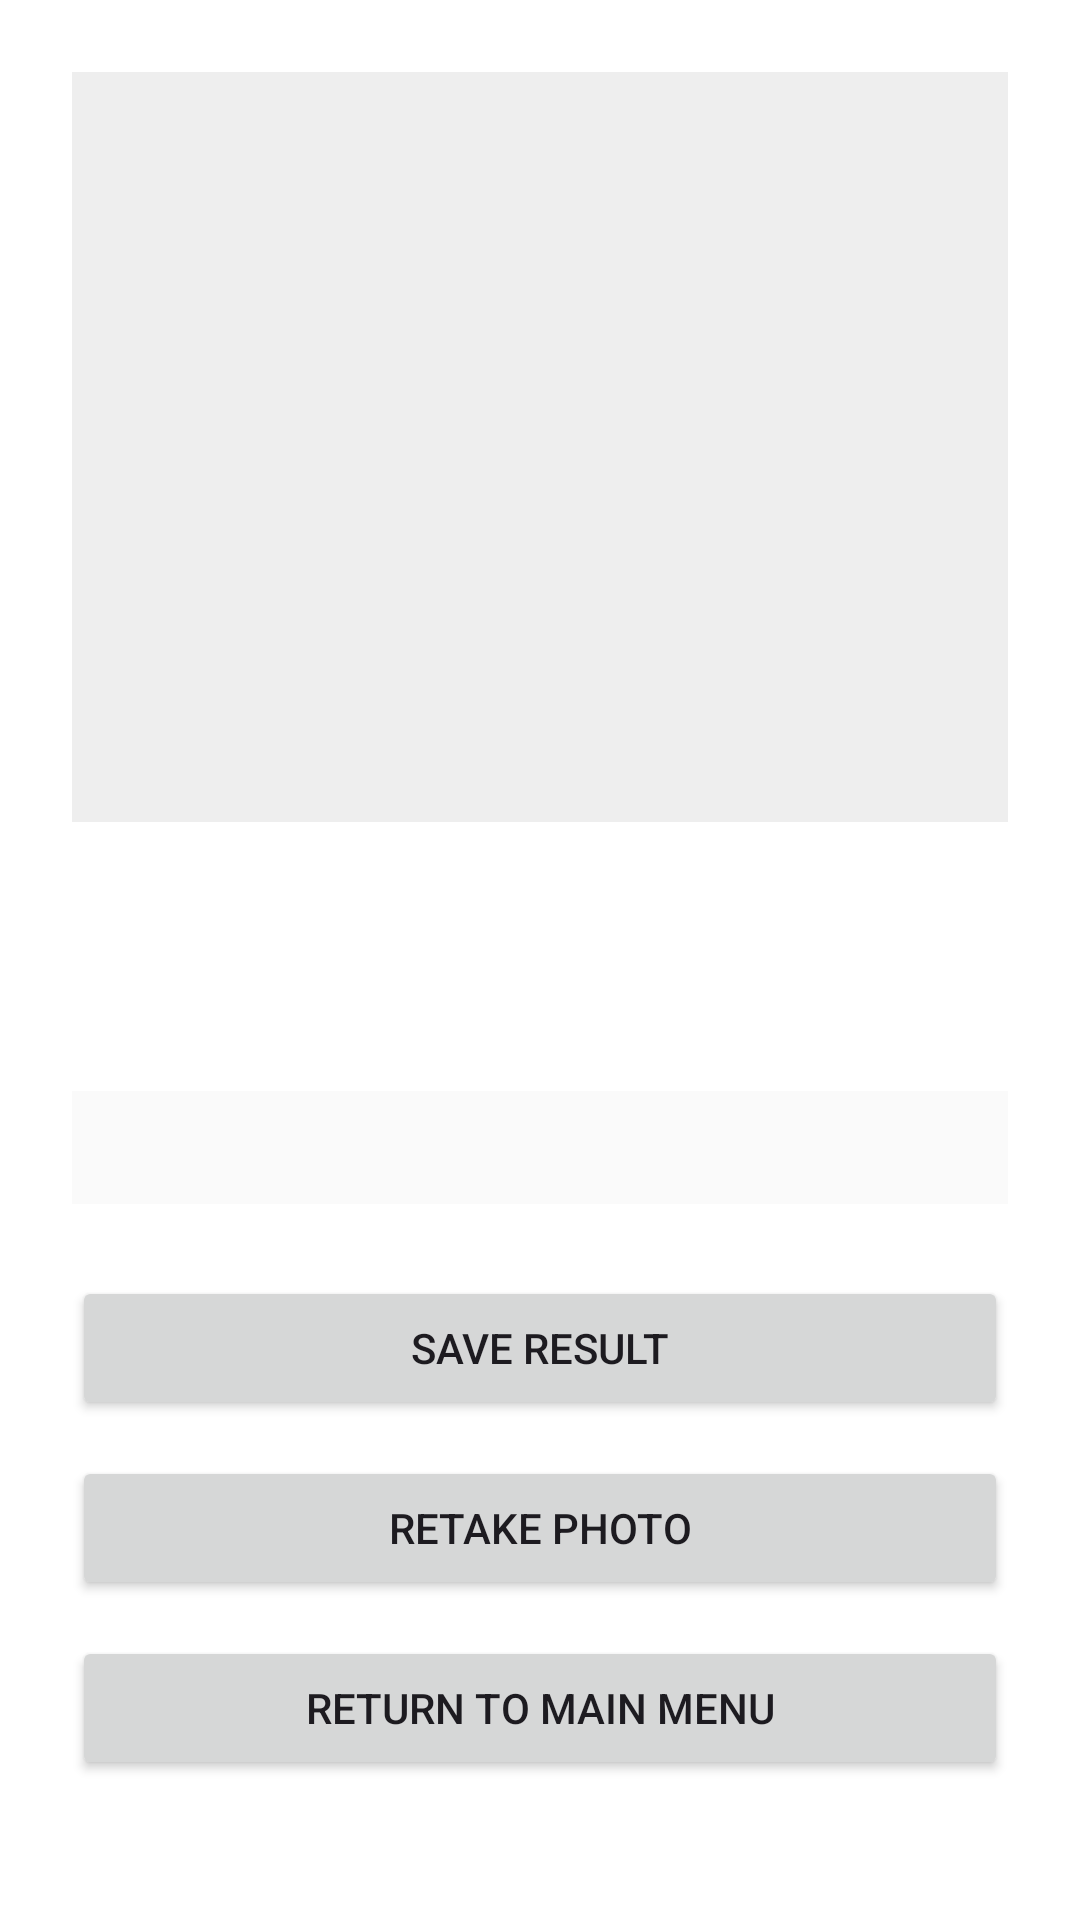

Layout XML and referenced resources for this Android screen:
<!-- AndroidManifest.xml: application theme Theme.RiceEye -->
<!-- res/layout/activity_rice_result.xml -->
<?xml version="1.0" encoding="utf-8"?>
<ScrollView xmlns:android="http://schemas.android.com/apk/res/android"
    android:layout_width="match_parent"
    android:layout_height="match_parent"
    android:padding="24dp"
    android:background="#FFFFFF">

    <LinearLayout
        android:orientation="vertical"
        android:layout_width="match_parent"
        android:layout_height="wrap_content"
        android:gravity="center_horizontal">

        
        <ImageView
            android:id="@+id/resultImage"
            android:layout_width="match_parent"
            android:layout_height="250dp"
            android:scaleType="centerCrop"
            android:background="#EEE"
            android:contentDescription="Analyzed rice image" />

        
        <TextView
            android:id="@+id/txtLabel"
            android:layout_marginTop="16dp"
            android:textSize="22sp"
            android:textStyle="bold"
            android:textColor="#000000"
            android:layout_width="wrap_content"
            android:layout_height="wrap_content" />

        <TextView
            android:id="@+id/txtConfidence"
            android:layout_marginTop="4dp"
            android:textSize="18sp"
            android:textColor="#555555"
            android:layout_width="wrap_content"
            android:layout_height="wrap_content" />

        
        <TextView
            android:id="@+id/txtAllScores"
            android:layout_marginTop="16dp"
            android:textSize="16sp"
            android:textColor="#333333"
            android:layout_width="match_parent"
            android:layout_height="wrap_content"
            android:padding="8dp"
            android:background="#FAFAFA" />

        
        <Button
            android:id="@+id/btnSaveResult"
            android:layout_marginTop="24dp"
            android:layout_width="match_parent"
            android:layout_height="wrap_content"
            android:text="Save Result" />

        <Button
            android:id="@+id/btnRetake"
            android:layout_marginTop="12dp"
            android:layout_width="match_parent"
            android:layout_height="wrap_content"
            android:text="Retake Photo" />

        <Button
            android:id="@+id/btnReturnHome"
            android:layout_marginTop="12dp"
            android:layout_width="match_parent"
            android:layout_height="wrap_content"
            android:text="Return to Main Menu" />

    </LinearLayout>
</ScrollView>
<!-- resources referenced by this layout -->
<resources>
  <style name="Theme.RiceEye" parent="Theme.Material3.DayNight">
          
          <item name="colorPrimary">@color/primary</item>
          <item name="colorPrimaryVariant">@color/primary_dark</item>
          <item name="colorOnPrimary">@color/white</item>
          
          <item name="colorSecondary">@color/secondary</item>
          <item name="colorSecondaryVariant">@color/secondary_dark</item>
          <item name="colorOnSecondary">@color/black</item>
          
          <item name="android:statusBarColor" tools:targetApi="lollipop">@color/primary_dark</item>
          
          <item name="android:colorBackground">@color/background_light</item>
      </style>
  <color name="primary">#6200EE</color>
  <color name="primary_dark">#3700B3</color>
  <color name="white">#FFFFFF</color>
  <color name="secondary">#03DAC6</color>
  <color name="secondary_dark">#00BFA5</color>
  <color name="black">#000000</color>
  <color name="background_light">#FAFAFA</color>
</resources>
